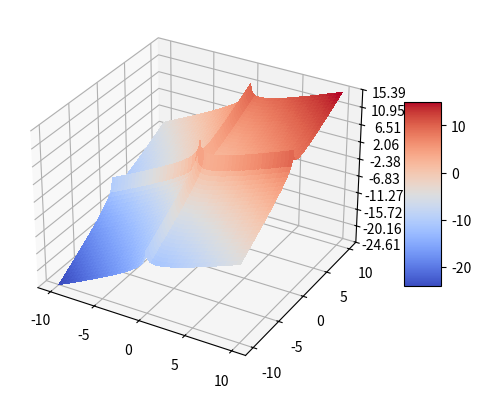

This chart was generated by the following Python code:
import matplotlib.pyplot as plt
from matplotlib import cm
from matplotlib.ticker import LinearLocator
import numpy as np

fig, ax = plt.subplots(subplot_kw={"projection": "3d"})

# Make data.
X = np.linspace(-10, 10, 500)
Y = np.linspace(-10, 10, 500)
X, Y = np.meshgrid(X, Y)

# Remove zeros to avoid division by zero error in log.
X[X==0] = np.nan
Y[Y==0] = np.nan

# Define Z based on the given function f(x, y) = x + y - ln|x| - ln|y|
Z = X + Y - np.log(np.abs(X)) - np.log(np.abs(Y))

# Plot the surface.
surf = ax.plot_surface(X, Y, Z, cmap=cm.coolwarm,
                       linewidth=0, antialiased=False)

# Customize the z axis.
ax.set_zlim(np.nanmin(Z), np.nanmax(Z))
ax.zaxis.set_major_locator(LinearLocator(10))
ax.zaxis.set_major_formatter('{x:.02f}')

# Add a color bar which maps values to colors.
fig.colorbar(surf, shrink=0.5, aspect=5)

plt.show()
